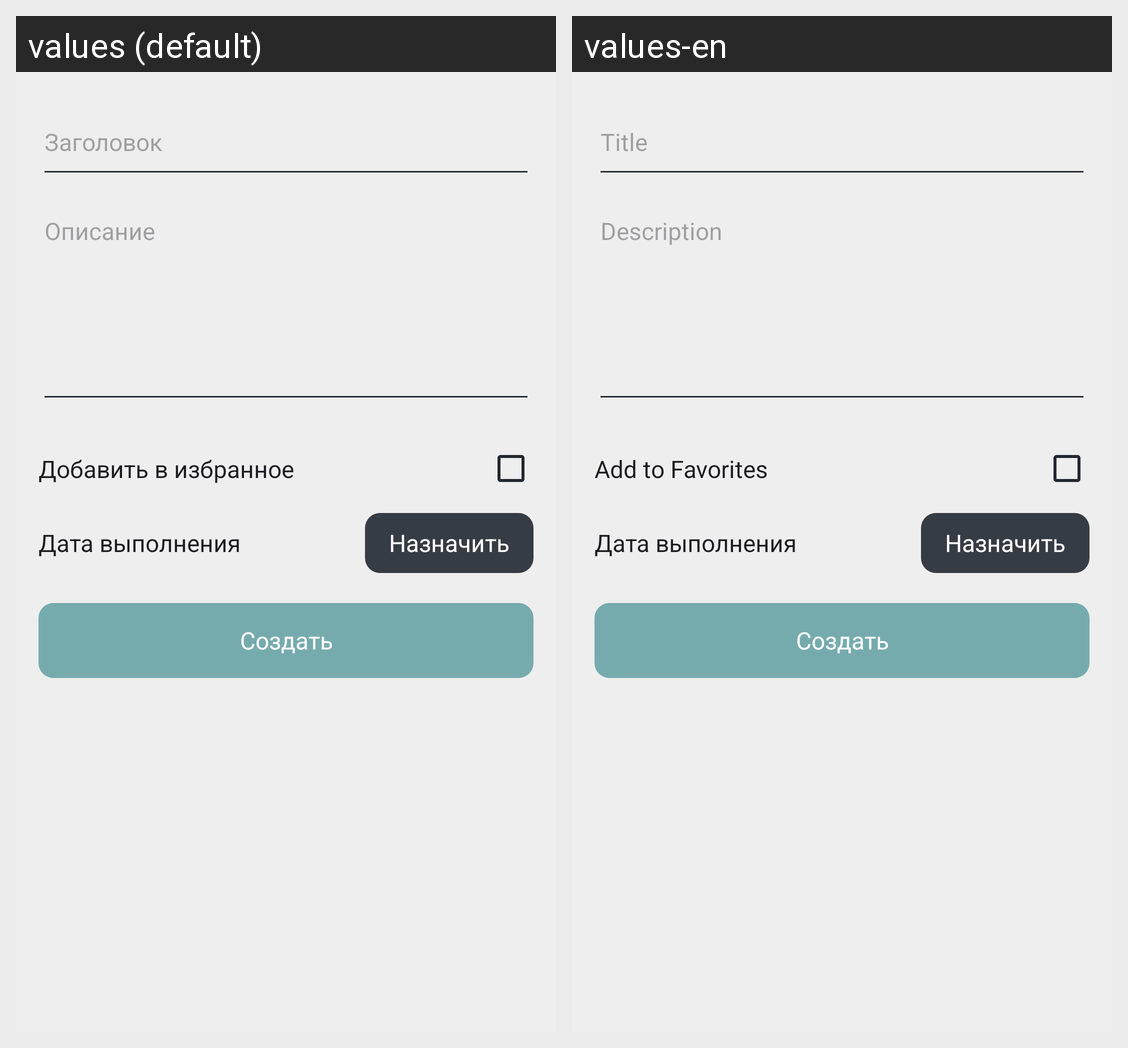

Strings drawn on this Android screen and how each of the app's shown locales translates them:
Android screen res/layout/fragment_create_task_bottom.xml rendered under 2 locales, left to right: values (default), values-en. Device: Nexus 5 (rendered at 1080×1920; each locale shown at half size, 540×960, under a caption strip naming it); theme Theme.KotlinTasklist.Light.
Strings drawn on this screen, with the default value and each locale's value (text and hints the layout hard-codes, and strings that could not be matched under every locale, appear in the picture but are not listed):

taskTitle
  values: Заголовок
  values-en: Title

description
  values: Описание
  values-en: Description

addToFavourite
  values: Добавить в избранное
  values-en: Add to Favorites

set
  values: Назначить
  values-en: Назначить  [not translated; the default value is used]
